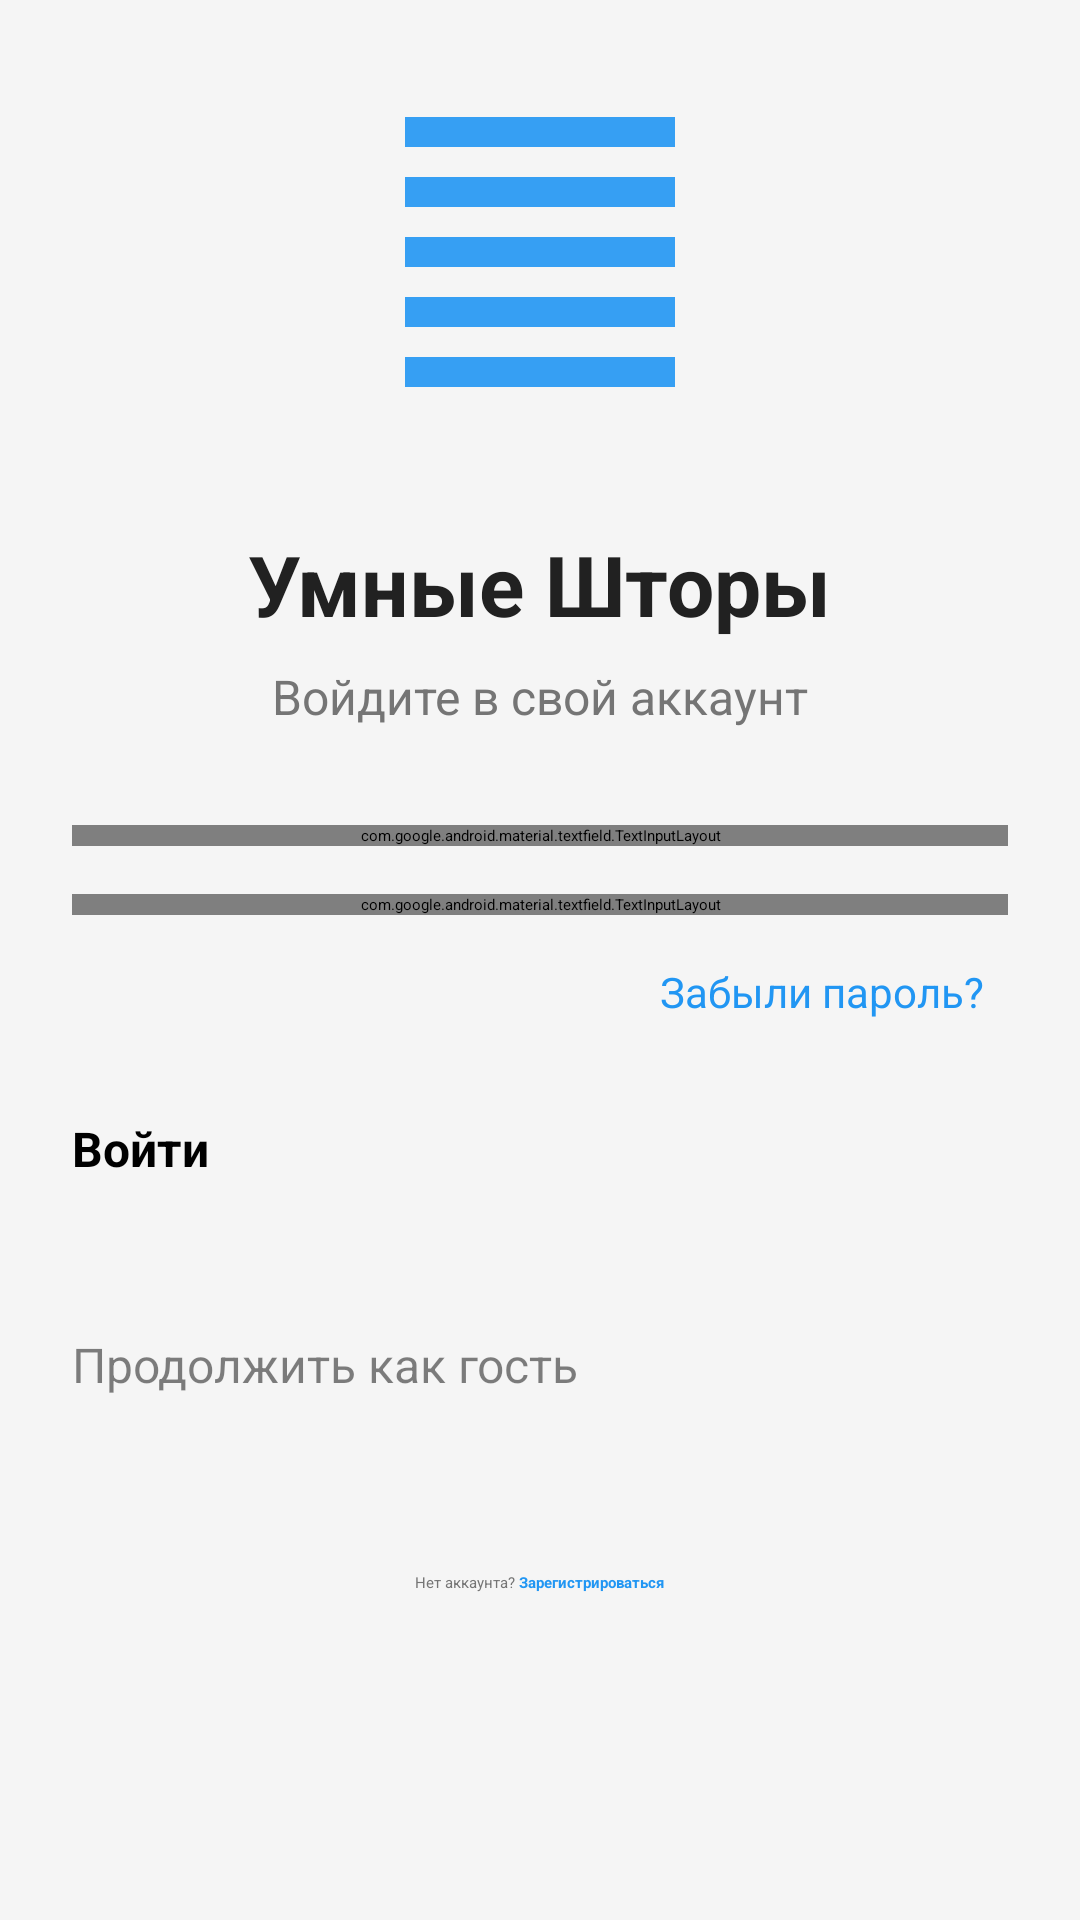

This screen was rendered from an Android layout file. Write that file and the resources it references.
<!-- AndroidManifest.xml: activity theme Theme.Sshtori -->
<!-- res/layout/activity_login.xml -->
<?xml version="1.0" encoding="utf-8"?>
<ScrollView xmlns:android="http://schemas.android.com/apk/res/android"
    xmlns:app="http://schemas.android.com/apk/res-auto"
    android:layout_width="match_parent"
    android:layout_height="match_parent"
    android:fillViewport="true"
    android:background="@color/background">

    <LinearLayout
        android:layout_width="match_parent"
        android:layout_height="wrap_content"
        android:orientation="vertical">

        <androidx.appcompat.widget.Toolbar
            android:id="@+id/toolbar"
            android:layout_width="match_parent"
            android:layout_height="?attr/actionBarSize"
            android:background="?attr/colorPrimary"
            app:titleTextColor="@android:color/white" />

        <LinearLayout
            android:id="@+id/login_form"
            android:layout_width="match_parent"
            android:layout_height="wrap_content"
            android:orientation="vertical"
            android:padding="24dp">

            <ImageView
                android:layout_width="120dp"
                android:layout_height="120dp"
                android:layout_gravity="center"
                android:layout_marginBottom="32dp"
                android:src="@drawable/ic_curtain"
                android:alpha="0.9" />

            <TextView
                android:layout_width="wrap_content"
                android:layout_height="wrap_content"
                android:layout_gravity="center"
                android:text="Умные Шторы"
                android:textSize="28sp"
                android:textStyle="bold"
                android:textColor="@color/primary_text"
                android:layout_marginBottom="8dp" />

            <TextView
                android:layout_width="wrap_content"
                android:layout_height="wrap_content"
                android:layout_gravity="center"
                android:text="Войдите в свой аккаунт"
                android:textSize="16sp"
                android:textColor="@color/secondary_text"
                android:layout_marginBottom="32dp" />

            <com.google.android.material.textfield.TextInputLayout
                android:id="@+id/til_email"
                android:layout_width="match_parent"
                android:layout_height="wrap_content"
                android:layout_marginBottom="16dp"
                app:startIconDrawable="@drawable/ic_email"
                app:endIconMode="clear_text">

                <com.google.android.material.textfield.TextInputEditText
                    android:id="@+id/et_email"
                    android:layout_width="match_parent"
                    android:layout_height="wrap_content"
                    android:hint="Email"
                    android:inputType="textEmailAddress" />
            </com.google.android.material.textfield.TextInputLayout>

            <com.google.android.material.textfield.TextInputLayout
                android:id="@+id/til_password"
                android:layout_width="match_parent"
                android:layout_height="wrap_content"
                android:layout_marginBottom="8dp"
                app:startIconDrawable="@drawable/ic_lock"
                app:endIconMode="password_toggle">

                <com.google.android.material.textfield.TextInputEditText
                    android:id="@+id/et_password"
                    android:layout_width="match_parent"
                    android:layout_height="wrap_content"
                    android:hint="Пароль"
                    android:inputType="textPassword" />
            </com.google.android.material.textfield.TextInputLayout>

            <TextView
                android:id="@+id/tv_forgot_password"
                android:layout_width="wrap_content"
                android:layout_height="wrap_content"
                android:layout_gravity="end"
                android:text="Забыли пароль?"
                android:textColor="@color/colorPrimary"
                android:textSize="14sp"
                android:padding="8dp"
                android:layout_marginBottom="24dp" />

            <Button
                android:id="@+id/btn_login"
                android:layout_width="match_parent"
                android:layout_height="56dp"
                android:text="Войти"
                android:textSize="16sp"
                android:textStyle="bold"
                android:backgroundTint="@color/colorPrimary"
                android:layout_marginBottom="16dp" />

            <Button
                android:id="@+id/btn_guest"
                android:layout_width="match_parent"
                android:layout_height="56dp"
                android:text="Продолжить как гость"
                android:textSize="16sp"
                android:backgroundTint="@color/guest_button"
                android:alpha="0.5"
                android:layout_marginBottom="24dp" />

            <LinearLayout
                android:layout_width="match_parent"
                android:layout_height="wrap_content"
                android:orientation="horizontal"
                android:gravity="center">

                <TextView
                    android:layout_width="wrap_content"
                    android:layout_height="wrap_content"
                    android:text="Нет аккаунта? "
                    android:textColor="@color/secondary_text" />

                <TextView
                    android:id="@+id/tv_register_link"
                    android:layout_width="wrap_content"
                    android:layout_height="wrap_content"
                    android:text="Зарегистрироваться"
                    android:textColor="@color/colorPrimary"
                    android:textStyle="bold" />
            </LinearLayout>
        </LinearLayout>

        <ProgressBar
            android:id="@+id/progress_bar"
            android:layout_width="48dp"
            android:layout_height="48dp"
            android:layout_gravity="center"
            android:visibility="gone" />

    </LinearLayout>
</ScrollView>
<!-- resources referenced by this layout -->
<resources>
  <color name="background">#F5F5F5</color>
  <color name="colorPrimary">#2196F3</color>
  <color name="guest_button">#9E9E9E</color>
  <color name="primary_text">#212121</color>
  <color name="secondary_text">#757575</color>
  <!-- drawable ic_curtain (drawable) -->
  <vector xmlns:android="http://schemas.android.com/apk/res/android"
      android:width="48dp"
      android:height="48dp"
      android:viewportWidth="24"
      android:viewportHeight="24">
      <path
          android:fillColor="#FF2196F3"
          android:pathData="M3,3h18v2H3V3z M3,7h18v2H3V7z M3,11h18v2H3V11z M3,15h18v2H3V15z M3,19h18v2H3V19z"/>
  </vector>
  <!-- drawable ic_email (drawable) -->
  <vector xmlns:android="http://schemas.android.com/apk/res/android"
      android:width="24dp"
      android:height="24dp"
      android:viewportWidth="24"
      android:viewportHeight="24">
      <path
          android:fillColor="#757575"
          android:pathData="M20,4H4C2.9,4 2,4.9 2,6V18C2,19.1 2.9,20 4,20H20C21.1,20 22,19.1 22,18V6C22,4.9 21.1,4 20,4M20,8L12,13L4,8V6L12,11L20,6V8Z"/>
  </vector>
  <!-- drawable ic_lock (drawable) -->
  <vector xmlns:android="http://schemas.android.com/apk/res/android"
      android:width="24dp"
      android:height="24dp"
      android:viewportWidth="24"
      android:viewportHeight="24">
      <path
          android:fillColor="#757575"
          android:pathData="M18,8H17V6C17,3.2 14.8,1 12,1C9.2,1 7,3.2 7,6V8H6C4.9,8 4,8.9 4,10V20C4,21.1 4.9,22 6,22H18C19.1,22 20,21.1 20,20V10C20,8.9 19.1,8 18,8M12,17C10.9,17 10,16.1 10,15C10,13.9 10.9,13 12,13C13.1,13 14,13.9 14,15C14,16.1 13.1,17 12,17M15.1,8H8.9V6C8.9,4.3 10.3,2.9 12,2.9C13.7,2.9 15.1,4.3 15.1,6V8Z"/>
  </vector>
  <style name="Theme.Sshtori" parent="Theme.MaterialComponents.Light.NoActionBar">
          
          <item name="colorPrimary">#2196F3</item>
          <item name="colorPrimaryVariant">#1976D2</item>
          <item name="colorOnPrimary">@android:color/white</item>
          <item name="colorSecondary">#03DAC5</item>
          <item name="colorSecondaryVariant">#03DAC5</item>
          <item name="colorOnSecondary">@android:color/black</item>
  
          
          <item name="colorPrimary">#2196F3</item>
  
          
          <item name="android:statusBarColor">#1976D2</item>
  
          
          <item name="android:windowBackground">#F5F5F5</item>
  
          
          <item name="materialButtonStyle">@style/Widget.Material3.Button</item>
      </style>
</resources>
